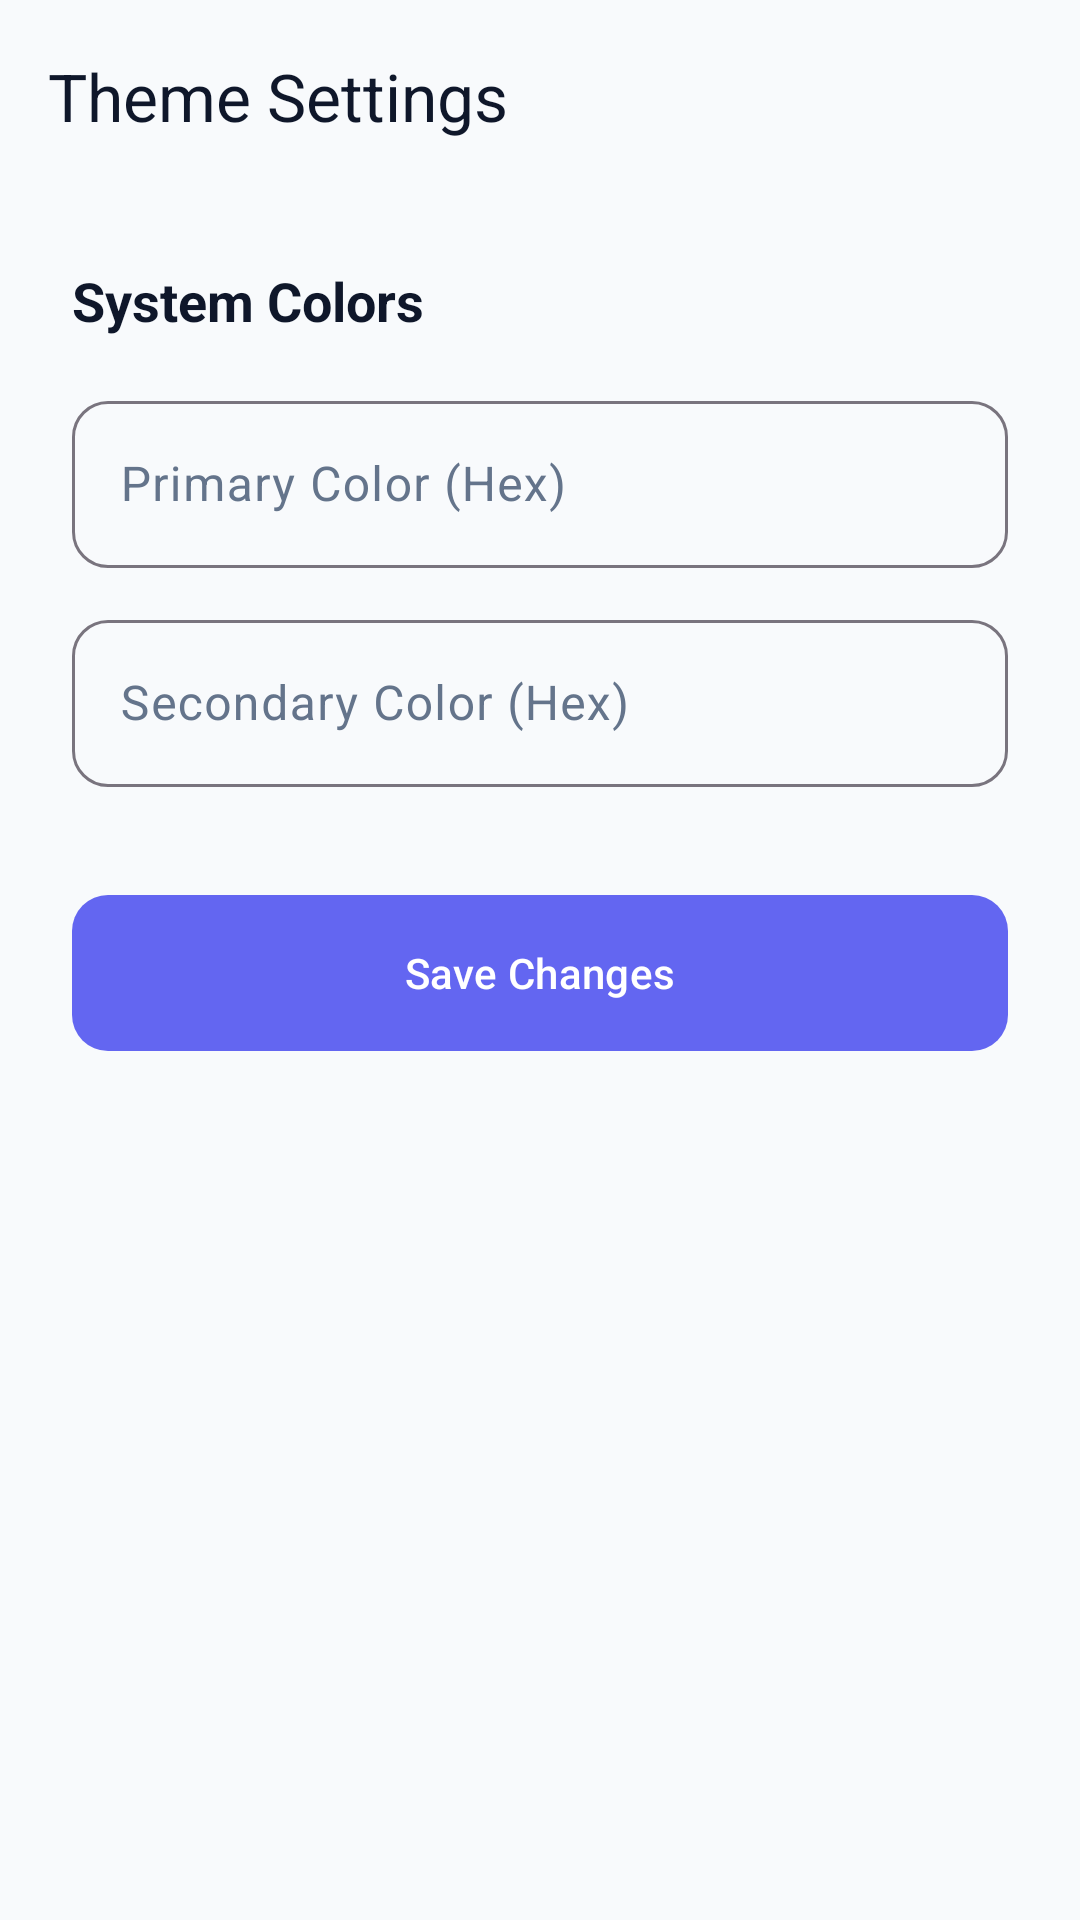

This screen was rendered from an Android layout file. Write that file and the resources it references.
<!-- AndroidManifest.xml: application theme Theme.PixelMarket -->
<!-- res/layout/fragment_admin_themes.xml -->
<?xml version="1.0" encoding="utf-8"?>
<androidx.coordinatorlayout.widget.CoordinatorLayout xmlns:android="http://schemas.android.com/apk/res/android"
    xmlns:app="http://schemas.android.com/apk/res-auto"
    android:layout_width="match_parent"
    android:layout_height="match_parent"
    android:background="?android:attr/colorBackground">

    <com.google.android.material.appbar.AppBarLayout
        android:layout_width="match_parent"
        android:layout_height="wrap_content"
        android:background="?android:attr/colorBackground"
        app:elevation="0dp">

        <com.google.android.material.appbar.MaterialToolbar
            android:id="@+id/toolbar"
            android:layout_width="match_parent"
            android:layout_height="?attr/actionBarSize"
            app:navigationIcon="@drawable/ic_back"
            app:title="Theme Settings"
            app:titleTextColor="@color/dark_teal" />

    </com.google.android.material.appbar.AppBarLayout>

    <androidx.core.widget.NestedScrollView
        android:layout_width="match_parent"
        android:layout_height="match_parent"
        app:layout_behavior="@string/appbar_scrolling_view_behavior">

        <LinearLayout
            android:layout_width="match_parent"
            android:layout_height="wrap_content"
            android:orientation="vertical"
            android:padding="24dp">

            <TextView
                android:layout_width="wrap_content"
                android:layout_height="wrap_content"
                android:text="System Colors"
                android:textColor="@color/dark_teal"
                android:textSize="18sp"
                android:textStyle="bold" />

            
            <com.google.android.material.textfield.TextInputLayout
                android:id="@+id/tilPrimaryColor"
                style="@style/Widget.Material3.TextInputLayout.OutlinedBox"
                android:layout_width="match_parent"
                android:layout_height="wrap_content"
                android:layout_marginTop="16dp"
                app:boxBackgroundColor="@android:color/transparent"
                app:boxCornerRadiusBottomEnd="12dp"
                app:boxCornerRadiusBottomStart="12dp"
                app:boxCornerRadiusTopEnd="12dp"
                app:boxCornerRadiusTopStart="12dp"
                app:boxStrokeWidth="1dp"
                app:boxStrokeWidthFocused="1dp"
                android:hint="Primary Color (Hex)">
                <com.google.android.material.textfield.TextInputEditText
                    android:id="@+id/etPrimaryColor"
                    android:layout_width="match_parent"
                    android:layout_height="wrap_content"
                    android:inputType="text" />
            </com.google.android.material.textfield.TextInputLayout>

            
            <com.google.android.material.textfield.TextInputLayout
                android:id="@+id/tilSecondaryColor"
                style="@style/Widget.Material3.TextInputLayout.OutlinedBox"
                android:layout_width="match_parent"
                android:layout_height="wrap_content"
                android:layout_marginTop="12dp"
                app:boxBackgroundColor="@android:color/transparent"
                app:boxCornerRadiusBottomEnd="12dp"
                app:boxCornerRadiusBottomStart="12dp"
                app:boxCornerRadiusTopEnd="12dp"
                app:boxCornerRadiusTopStart="12dp"
                app:boxStrokeWidth="1dp"
                app:boxStrokeWidthFocused="1dp"
                android:hint="Secondary Color (Hex)">
                <com.google.android.material.textfield.TextInputEditText
                    android:id="@+id/etSecondaryColor"
                    android:layout_width="match_parent"
                    android:layout_height="wrap_content"
                    android:inputType="text" />
            </com.google.android.material.textfield.TextInputLayout>

            <com.google.android.material.button.MaterialButton
                android:id="@+id/btnSaveTheme"
                android:layout_width="match_parent"
                android:layout_height="60dp"
                android:layout_marginTop="32dp"
                android:text="Save Changes"
                app:cornerRadius="12dp" />

        </LinearLayout>
    </androidx.core.widget.NestedScrollView>

    <ProgressBar
        android:id="@+id/progressBar"
        android:layout_width="wrap_content"
        android:layout_height="wrap_content"
        android:layout_gravity="center"
        android:visibility="gone" />

</androidx.coordinatorlayout.widget.CoordinatorLayout>
<!-- resources referenced by this layout -->
<resources>
  <color name="dark_teal">#0F172A</color>
  <style name="Theme.PixelMarket" parent="Base.Theme.PixelMarket" />
  <style name="Base.Theme.PixelMarket" parent="Theme.Material3.DayNight.NoActionBar">
          
          <item name="colorPrimary">@color/primary</item>
          <item name="colorPrimaryContainer">@color/slate_100</item>
          <item name="colorOnPrimary">@color/white</item>
          
          <item name="colorSecondary">@color/secondary</item>
          <item name="colorOnSecondary">@color/white</item>
          
          <item name="colorSurface">@color/surface_card</item>
          <item name="colorOnSurface">@color/text_primary</item>
          <item name="colorOnSurfaceVariant">@color/text_secondary</item>
          
          <item name="android:statusBarColor">@color/status_bar</item>
          <item name="android:windowLightStatusBar">true</item>
          
          <item name="android:colorBackground">@color/background_light</item>
          <item name="android:navigationBarColor">@color/nav_bar</item>
          <item name="android:windowLightNavigationBar">true</item>
  
          
          <item name="android:stateListAnimator">@animator/button_click</item>
      </style>
  <color name="primary">#6366F1</color>
  <color name="slate_100">#F1F5F9</color>
  <color name="white">#FFFFFF</color>
  <color name="secondary">#0EA5E9</color>
  <color name="surface_card">#FFFFFF</color>
  <color name="text_primary">#0F172A</color>
  <color name="text_secondary">#64748B</color>
  <color name="status_bar">#F8FAFC</color>
  <color name="background_light">#F8FAFC</color>
  <color name="nav_bar">#F8FAFC</color>
</resources>
